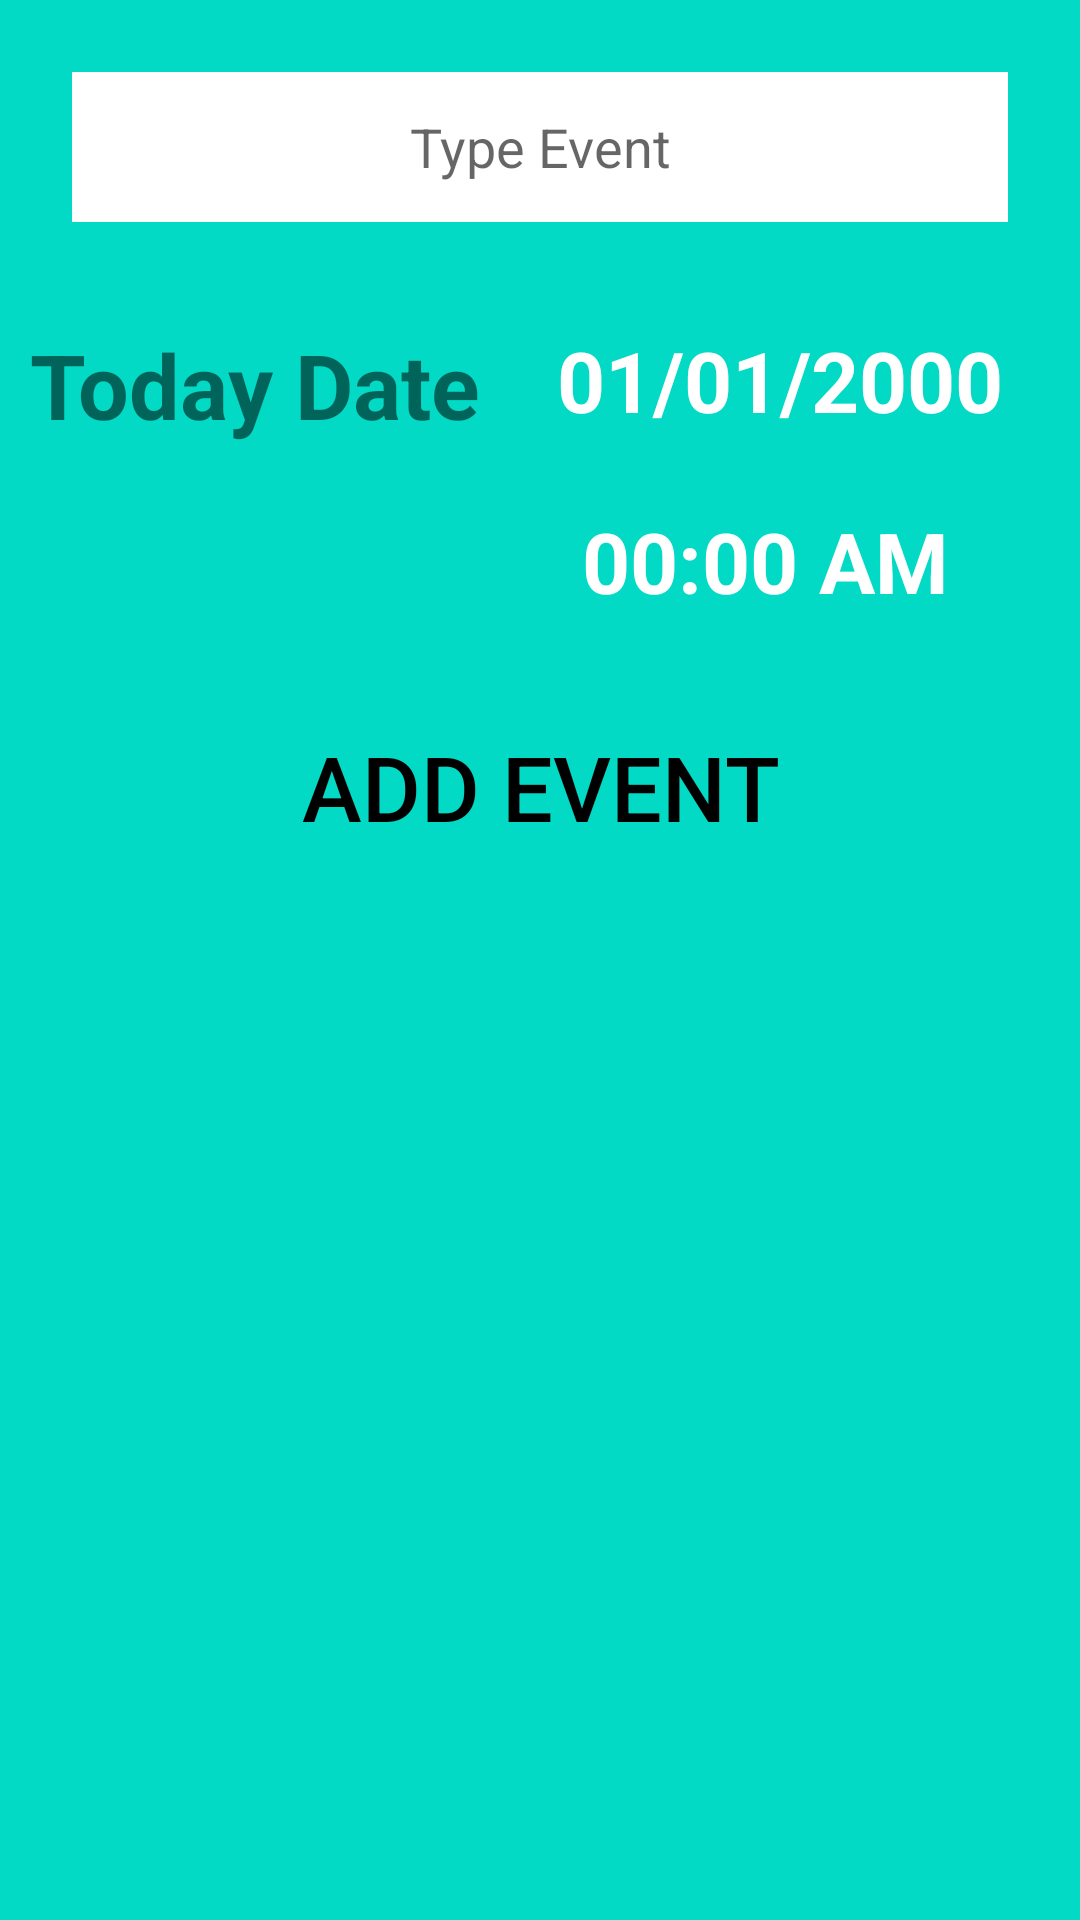

Write the Android layout XML for this screen, with the resource values it uses.
<!-- AndroidManifest.xml: application theme Theme.CalendarEventApp -->
<!-- res/layout/add_new_event_layout.xml -->
<?xml version="1.0" encoding="utf-8"?>
<LinearLayout
    xmlns:android="http://schemas.android.com/apk/res/android" android:layout_width="match_parent"
    android:layout_height="wrap_content"
    android:orientation="vertical"
    android:background="@color/teal_200">

    <EditText
        android:layout_width="match_parent"
        android:layout_height="50dp"
        android:id="@+id/newTasktext"
        android:background="@color/white"
        android:hint="Type Event"
        android:gravity="center"
        android:inputType="textShortMessage"
        android:layout_margin="24dp" />

    <LinearLayout
        android:layout_width="match_parent"
        android:layout_height="wrap_content"
        android:orientation="horizontal" >

        <TextView
            android:layout_width="wrap_content"
            android:layout_height="wrap_content"
            android:text="Today Date"
            android:layout_gravity="center"
            android:textSize="30sp"
            android:textStyle="bold"
            android:layout_marginStart="10dp"
            android:layout_marginBottom="10dp"

            android:layout_marginTop="10dp"/>

        <TextView
            android:layout_width="match_parent"
            android:layout_height="wrap_content"
            android:id="@+id/todayDate"
            android:text="01/01/2000"
            android:gravity="center"
            android:textSize="28sp"
            android:textStyle="bold"
            android:textColor="@color/white"
            android:layout_margin="10dp"/>
    </LinearLayout>

    <LinearLayout
        android:layout_width="match_parent"
        android:layout_height="wrap_content"
        android:orientation="horizontal" >

        <ImageButton
            android:id="@+id/timeButton"
            android:layout_width="60dp"
            android:layout_height="60dp"
            android:background="@drawable/ic_baseline_access_time"
            android:layout_marginStart="60dp"
            android:layout_marginBottom="10dp"
            android:layout_marginEnd="30dp"
            android:contentDescription="Set Event Time" />

        <TextView
            android:layout_width="match_parent"
            android:layout_height="wrap_content"
            android:id="@+id/eventTime"
            android:text="00:00 AM"
            android:gravity="center"
            android:textSize="28sp"
            android:textStyle="bold"
            android:textColor="@color/white"
            android:layout_margin="10dp"/>

    </LinearLayout>
    
    <Button
        android:layout_width="wrap_content"
        android:layout_height="wrap_content"
        android:text="Add Event"
        android:layout_gravity="center"
        android:layout_margin="10dp"
        android:textSize="30sp"
        android:textColor="@color/black"
        android:backgroundTint="@color/white"
        android:background="@null"
        android:id="@+id/addEvent" />

</LinearLayout>
<!-- resources referenced by this layout -->
<resources>
  <color name="black">#FF000000</color>
  <color name="teal_200">#FF03DAC5</color>
  <color name="white">#FFFFFFFF</color>
  <style name="Theme.CalendarEventApp" parent="Theme.MaterialComponents.DayNight.DarkActionBar">
          
          <item name="colorPrimary">@color/purple_500</item>
          <item name="colorPrimaryVariant">@color/purple_700</item>
          <item name="colorOnPrimary">@color/white</item>
          
          <item name="colorSecondary">@color/teal_200</item>
          <item name="colorSecondaryVariant">@color/teal_700</item>
          <item name="colorOnSecondary">@color/black</item>
          
          <item name="android:statusBarColor" tools:targetApi="l">?attr/colorPrimaryVariant</item>
          
      </style>
  <color name="purple_500">#FF6200EE</color>
  <color name="purple_700">#FF3700B3</color>
  <color name="teal_700">#FF018786</color>
</resources>
